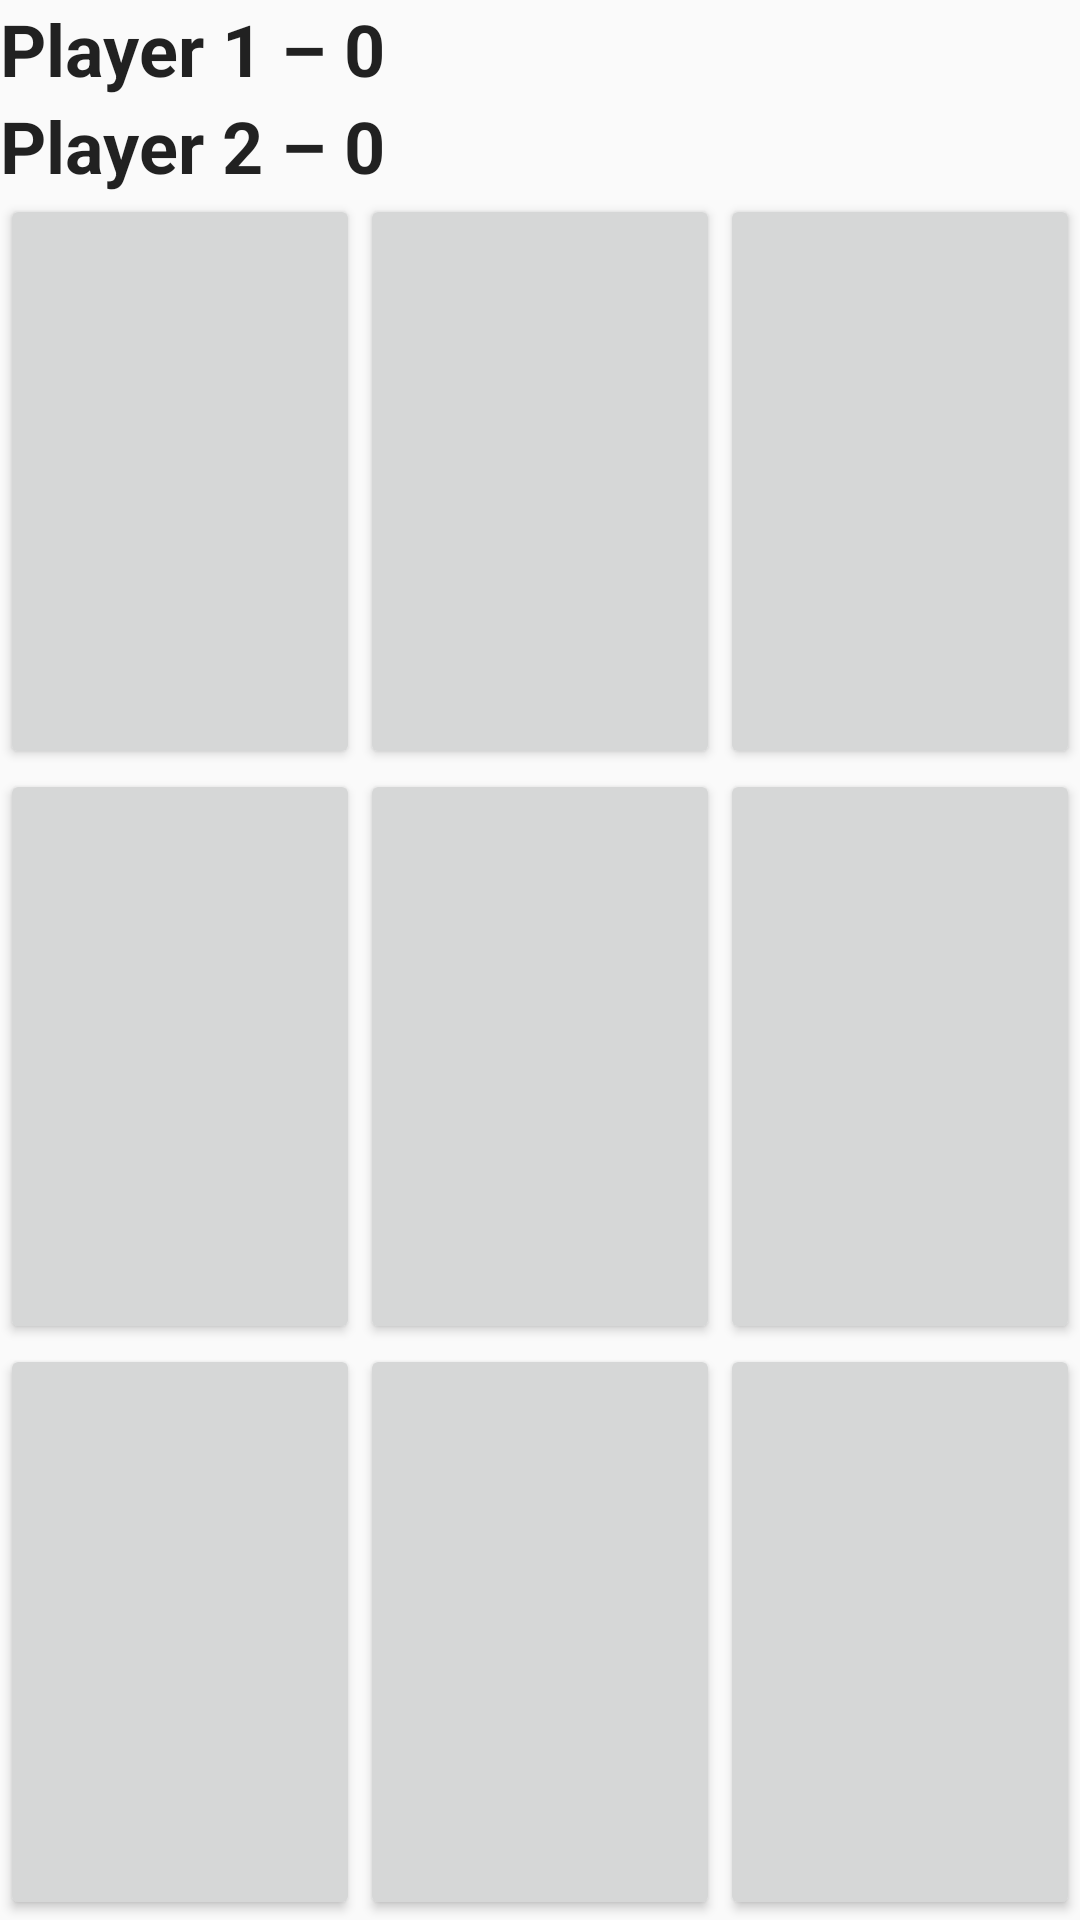

Android layout source for this screen:
<!-- AndroidManifest.xml: application theme AppTheme -->
<!-- res/layout/activity_main.xml -->
<?xml version="1.0" encoding="utf-8"?>
<androidx.constraintlayout.widget.ConstraintLayout xmlns:android="http://schemas.android.com/apk/res/android"
    xmlns:app="http://schemas.android.com/apk/res-auto"
    xmlns:tools="http://schemas.android.com/tools"
    android:layout_width="match_parent"
    android:layout_height="match_parent"
    tools:context=".MainActivity">

    <TextView
        style="@style/TextView_style"
        android:id="@+id/player_1"
        app:layout_constraintTop_toTopOf="parent"
        app:layout_constraintStart_toStartOf="parent"
        android:text="@string/player_1"/>

    <TextView
        style="@style/TextView_style"
        android:id="@+id/player_2"
        app:layout_constraintStart_toStartOf="parent"
        app:layout_constraintTop_toBottomOf="@id/player_1"
        android:text="@string/player_2"/>

    <LinearLayout
        android:id="@+id/game_board"
        android:layout_width="match_parent"
        android:layout_height="0dp"
        app:layout_constraintBottom_toBottomOf="parent"
        android:orientation="vertical"
        app:layout_constraintEnd_toEndOf="parent"
        app:layout_constraintStart_toStartOf="parent"
        app:layout_constraintTop_toBottomOf="@id/player_2">

        <LinearLayout
            android:layout_width="match_parent"
            android:layout_height="0dp"
            android:layout_weight="1"
            android:id="@+id/row_0"
            android:orientation="horizontal">

            <Button
                android:tag="0"
                android:textColor="@color/colorRed"
                android:id="@+id/button_00"
                style="@style/ButtonStyle"
                android:layout_weight="1"/>

            <Button
                android:tag="1"
                style="@style/ButtonStyle"
                android:id="@+id/button_01"
                android:layout_weight="1"/>

            <Button
                android:tag="2"
                android:id="@+id/button_02"
                style="@style/ButtonStyle"
                android:layout_weight="1"/>

        </LinearLayout>

        <LinearLayout
            android:layout_width="match_parent"
            android:layout_height="0dp"
            android:layout_weight="1"
            android:id="@+id/row_1"
            android:orientation="horizontal">

            <Button
                android:tag="3"
                android:id="@+id/button_10"
                style="@style/ButtonStyle"
                android:layout_weight="1"/>

            <Button
                android:tag="4"
                style="@style/ButtonStyle"
                android:layout_weight="1"
                android:id="@+id/button_11"/>

            <Button
                android:tag="5"
                android:id="@+id/button_12"
                style="@style/ButtonStyle"
                android:layout_weight="1"/>

        </LinearLayout>

        <LinearLayout
            android:layout_width="match_parent"
            android:layout_height="0dp"
            android:layout_weight="1"
            android:id="@+id/row_2"
            android:orientation="horizontal">

            <Button
                android:tag="6"
                android:id="@+id/button_20"
                style="@style/ButtonStyle"
                android:layout_weight="1"/>

            <Button
                android:tag="7"
                style="@style/ButtonStyle"
                android:id="@+id/button_21"
                android:layout_weight="1"/>

            <Button
                android:tag="8"
                android:id="@+id/button_22"
                style="@style/ButtonStyle"
                android:layout_weight="1"/>

        </LinearLayout>

    </LinearLayout>


</androidx.constraintlayout.widget.ConstraintLayout>
<!-- resources referenced by this layout -->
<resources>
  <color name="colorRed">#B71C1C</color>
  <string name="player_1">Player 1 – 0</string>
  <string name="player_2">Player 2 – 0</string>
  <style name="ButtonStyle">
          <item name="android:layout_width">0dp</item>
          <item name="android:layout_height">match_parent</item>
          <item name="android:textSize">22sp</item>
      </style>
  <style name="TextView_style" parent="@style/TextAppearance.AppCompat.Large">
          <item name="android:layout_width">wrap_content</item>
          <item name="android:layout_height">wrap_content</item>
          <item name="android:textSize">24sp</item>
          <item name="android:textStyle">bold</item>
  
      </style>
  <style name="AppTheme" parent="Theme.AppCompat.Light.DarkActionBar">
          
          <item name="colorPrimary">@color/colorPrimary</item>
          <item name="colorPrimaryDark">@color/colorPrimaryDark</item>
          <item name="colorAccent">@color/colorAccent</item>
          <item name="preferenceTheme">@style/PreferenceThemeOverlay</item>
      </style>
  <color name="colorPrimary">#6200EE</color>
  <color name="colorPrimaryDark">#3700B3</color>
  <color name="colorAccent">#03DAC5</color>
</resources>
